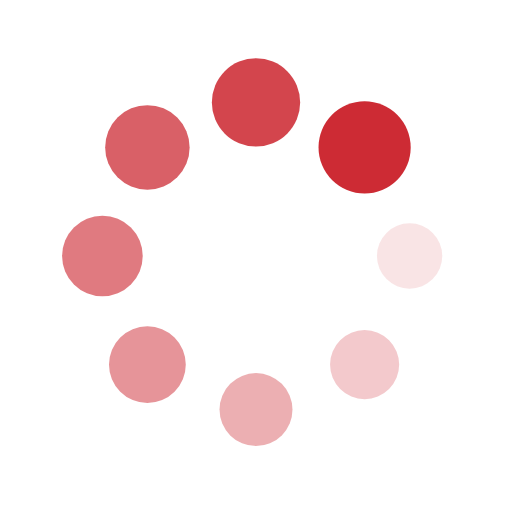
t = 0.00 s
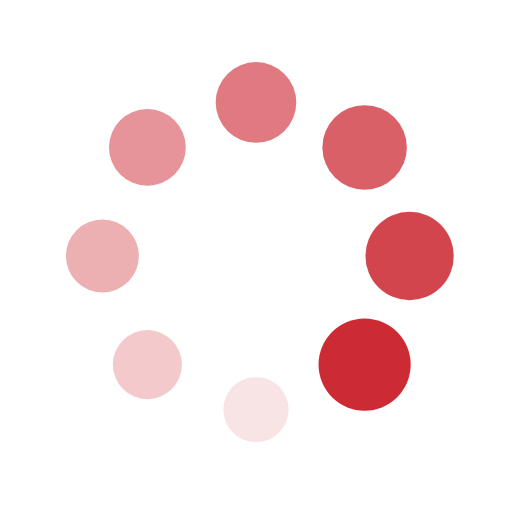
t = 0.25 s
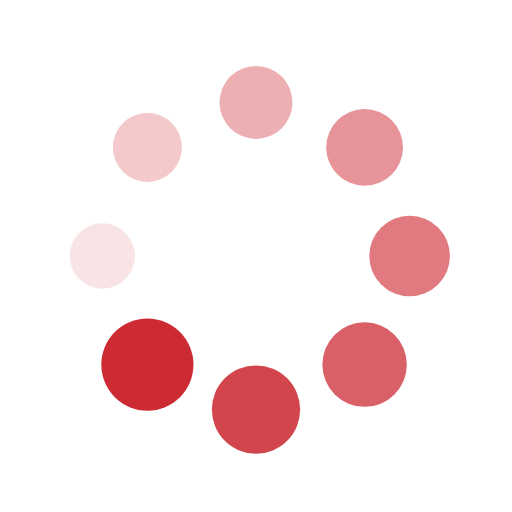
t = 0.50 s
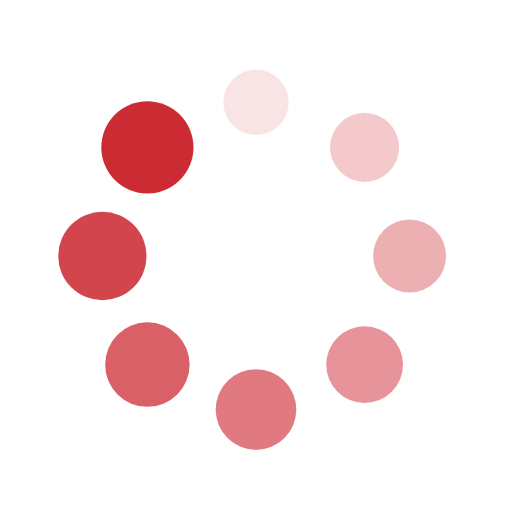
t = 0.75 s

The animated SVG that drew these frames (rendered in a browser with its animation timeline set to each time). Animation: 16 SMIL elements (animate=8,animateTransform=8); one cycle of 1.00 s, repeats indefinitely.

<?xml version="1.0" encoding="utf-8"?>
<svg xmlns="http://www.w3.org/2000/svg" xmlns:xlink="http://www.w3.org/1999/xlink" style="margin: auto; background: none; display: block; shape-rendering: auto;" width="200px" height="200px" viewBox="0 0 100 100" preserveAspectRatio="xMidYMid">
<g transform="translate(80,50)">
<g transform="rotate(0)">
<circle cx="0" cy="0" r="6" fill="#cd2b34" fill-opacity="1" transform="scale(1.37715 1.37715)">
  <animateTransform attributeName="transform" type="scale" begin="-0.875s" values="1.5 1.5;1 1" keyTimes="0;1" dur="1s" repeatCount="indefinite"></animateTransform>
  <animate attributeName="fill-opacity" keyTimes="0;1" dur="1s" repeatCount="indefinite" values="1;0" begin="-0.875s"></animate>
</circle>
</g>
</g><g transform="translate(71.21320343559643,71.21320343559643)">
<g transform="rotate(45)">
<circle cx="0" cy="0" r="6" fill="#cd2b34" fill-opacity="0.875" transform="scale(1.43965 1.43965)">
  <animateTransform attributeName="transform" type="scale" begin="-0.75s" values="1.5 1.5;1 1" keyTimes="0;1" dur="1s" repeatCount="indefinite"></animateTransform>
  <animate attributeName="fill-opacity" keyTimes="0;1" dur="1s" repeatCount="indefinite" values="1;0" begin="-0.75s"></animate>
</circle>
</g>
</g><g transform="translate(50,80)">
<g transform="rotate(90)">
<circle cx="0" cy="0" r="6" fill="#cd2b34" fill-opacity="0.75" transform="scale(1.00215 1.00215)">
  <animateTransform attributeName="transform" type="scale" begin="-0.625s" values="1.5 1.5;1 1" keyTimes="0;1" dur="1s" repeatCount="indefinite"></animateTransform>
  <animate attributeName="fill-opacity" keyTimes="0;1" dur="1s" repeatCount="indefinite" values="1;0" begin="-0.625s"></animate>
</circle>
</g>
</g><g transform="translate(28.786796564403577,71.21320343559643)">
<g transform="rotate(135)">
<circle cx="0" cy="0" r="6" fill="#cd2b34" fill-opacity="0.625" transform="scale(1.06465 1.06465)">
  <animateTransform attributeName="transform" type="scale" begin="-0.5s" values="1.5 1.5;1 1" keyTimes="0;1" dur="1s" repeatCount="indefinite"></animateTransform>
  <animate attributeName="fill-opacity" keyTimes="0;1" dur="1s" repeatCount="indefinite" values="1;0" begin="-0.5s"></animate>
</circle>
</g>
</g><g transform="translate(20,50.00000000000001)">
<g transform="rotate(180)">
<circle cx="0" cy="0" r="6" fill="#cd2b34" fill-opacity="0.5" transform="scale(1.12715 1.12715)">
  <animateTransform attributeName="transform" type="scale" begin="-0.375s" values="1.5 1.5;1 1" keyTimes="0;1" dur="1s" repeatCount="indefinite"></animateTransform>
  <animate attributeName="fill-opacity" keyTimes="0;1" dur="1s" repeatCount="indefinite" values="1;0" begin="-0.375s"></animate>
</circle>
</g>
</g><g transform="translate(28.78679656440357,28.786796564403577)">
<g transform="rotate(225)">
<circle cx="0" cy="0" r="6" fill="#cd2b34" fill-opacity="0.375" transform="scale(1.18965 1.18965)">
  <animateTransform attributeName="transform" type="scale" begin="-0.25s" values="1.5 1.5;1 1" keyTimes="0;1" dur="1s" repeatCount="indefinite"></animateTransform>
  <animate attributeName="fill-opacity" keyTimes="0;1" dur="1s" repeatCount="indefinite" values="1;0" begin="-0.25s"></animate>
</circle>
</g>
</g><g transform="translate(49.99999999999999,20)">
<g transform="rotate(270)">
<circle cx="0" cy="0" r="6" fill="#cd2b34" fill-opacity="0.25" transform="scale(1.25215 1.25215)">
  <animateTransform attributeName="transform" type="scale" begin="-0.125s" values="1.5 1.5;1 1" keyTimes="0;1" dur="1s" repeatCount="indefinite"></animateTransform>
  <animate attributeName="fill-opacity" keyTimes="0;1" dur="1s" repeatCount="indefinite" values="1;0" begin="-0.125s"></animate>
</circle>
</g>
</g><g transform="translate(71.21320343559643,28.78679656440357)">
<g transform="rotate(315)">
<circle cx="0" cy="0" r="6" fill="#cd2b34" fill-opacity="0.125" transform="scale(1.31465 1.31465)">
  <animateTransform attributeName="transform" type="scale" begin="0s" values="1.5 1.5;1 1" keyTimes="0;1" dur="1s" repeatCount="indefinite"></animateTransform>
  <animate attributeName="fill-opacity" keyTimes="0;1" dur="1s" repeatCount="indefinite" values="1;0" begin="0s"></animate>
</circle>
</g>
</g>
<!-- [ldio] generated by https://loading.io/ --></svg>
